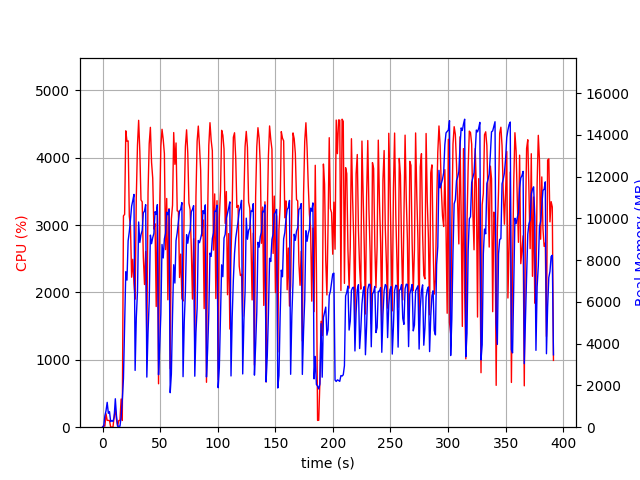

The file beside this chart, header and first rows:
elapsed_time, nproc, cpu, mem_real, mem_virtual
4.0531158447265625e-05, 1, 0.0, 8.848, 2403
1.007, 2, 28.8, 47.72, 156.9
2.015, 4, 13.9, 541.3, 2268
3.023, 4, 199.2, 790.1, 2608
4.032, 6, 101.2, 1190, 3725
5.04, 3, 100.2, 665.4, 2154
6.048, 3, 99.2, 744.8, 2266
7.056, 3, 1.0, 266.8, 1616
8.064, 3, 2.0, 317.2, 1684
9.072, 3, 2.0, 277.4, 1640
10.08, 4, 162.4, 481.1, 2236
11.09, 9, 261.0, 1363, 4379
12.1, 5, 114.0, 545.4, 2463
13.11, 1, 18.8, 46.89, 619.7
14.12, 1, 99.2, 46.89, 619.7
15.13, 1, 100.2, 46.89, 619.7
16.14, 1, 417.9, 511.2, 6000
17.15, 1, 100.1, 1285, 9304
18.15, 1, 3136, 2336, 11136
19.16, 1, 3158, 4900, 11184
20.18, 1, 4399, 7446, 16760
21.21, 1, 4243, 7047, 20243
22.22, 1, 4250, 8927, 20243
23.23, 1, 3134, 9366, 20243
24.24, 1, 2981, 9948, 20307
25.25, 1, 2226, 10592, 20309
26.26, 1, 2492, 10858, 20309
27.27, 1, 2139, 11153, 20389
28.28, 1, 1900, 2721, 20389
29.31, 1, 3410, 5249, 20389
30.32, 1, 4184, 6494, 20504
31.34, 1, 4554, 9831, 20838
32.37, 1, 4096, 8850, 20940
33.39, 1, 3372, 9227, 20940
34.41, 1, 3346, 9427, 20940
35.42, 1, 2520, 10275, 20940
36.43, 1, 2118, 10349, 20940
37.44, 1, 2608, 10661, 20940
38.45, 1, 1258, 2400, 20940
39.5, 1, 3486, 4564, 20940
40.51, 1, 4207, 6035, 20960
41.54, 1, 4450, 9203, 21229
42.55, 1, 3931, 8791, 21229
43.57, 1, 3696, 9080, 21229
44.58, 1, 2940, 9285, 21229
45.59, 1, 3019, 10325, 21229
46.6, 1, 1791, 10193, 21229
47.61, 1, 3204, 10663, 21229
48.61, 1, 644.6, 2514, 21229
49.62, 1, 3266, 3895, 21229
50.63, 1, 4169, 5441, 21229
51.65, 1, 4421, 8754, 21420
52.68, 1, 4270, 8107, 21420
53.69, 1, 4060, 9022, 21420
54.7, 1, 2636, 9289, 21420
55.71, 1, 3395, 10297, 21420
56.72, 1, 1891, 10181, 21420
57.73, 1, 3246, 10431, 21420
58.75, 1, 869.2, 1653, 21420
59.76, 1, 3088, 2551, 21420
... 327 more rows
